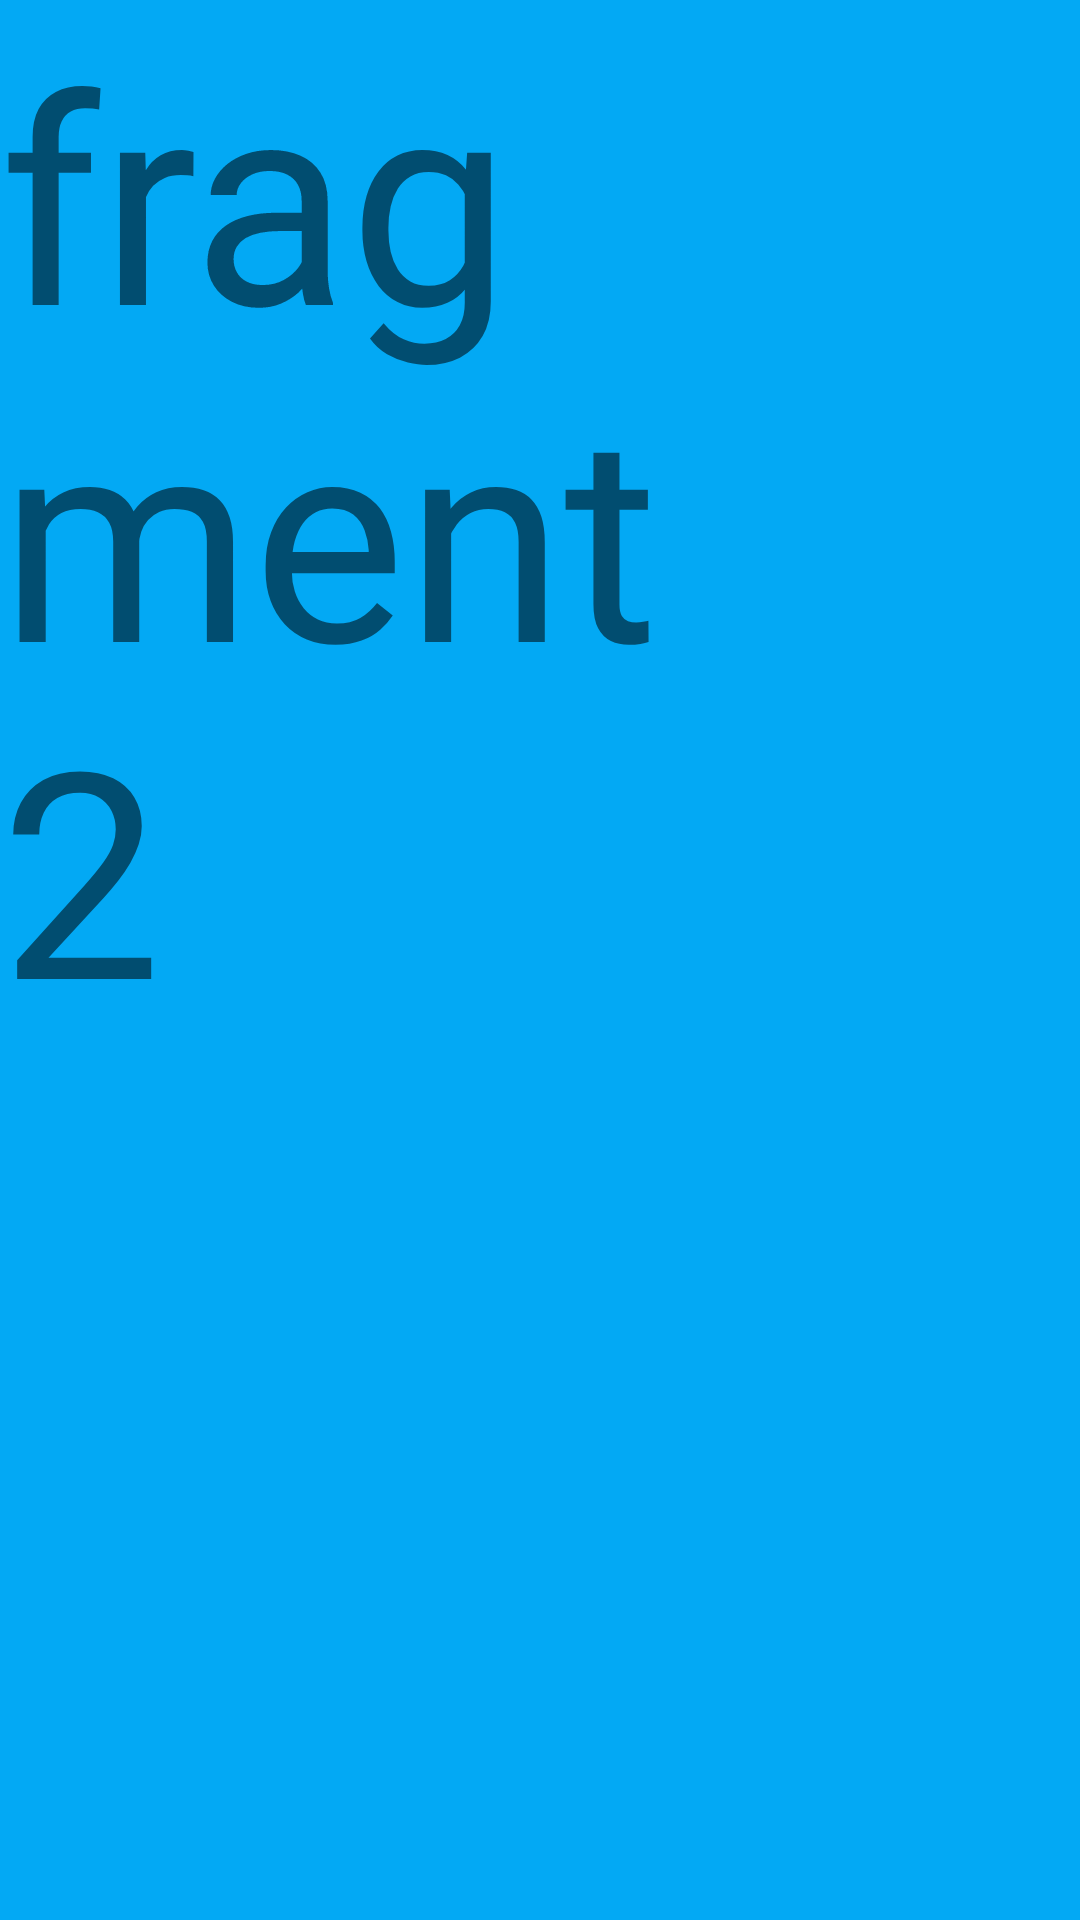

Android layout source for this screen:
<!-- AndroidManifest.xml: application theme Theme.MyApp -->
<!-- res/layout/fragment_2.xml -->
<?xml version="1.0" encoding="utf-8"?>
<FrameLayout xmlns:android="http://schemas.android.com/apk/res/android"
    xmlns:tools="http://schemas.android.com/tools"
    android:layout_width="match_parent"
    android:layout_height="match_parent"
    tools:context=".Fragment1">

    
    <TextView
        android:layout_width="match_parent"
        android:layout_height="match_parent"
        android:background="#03A9F4"
        android:text="fragment 2"
        android:textSize="96sp" />

</FrameLayout>
<!-- resources referenced by this layout -->
<resources>
  <style name="Theme.MyApp" parent="Theme.AppCompat.Light.DarkActionBar">
          
          <item name="colorPrimary">@color/purple_500</item>
          <item name="colorPrimaryVariant">@color/purple_700</item>
          <item name="colorOnPrimary">@color/white</item>
          
          <item name="colorSecondary">@color/teal_200</item>
          <item name="colorSecondaryVariant">@color/teal_700</item>
          <item name="colorOnSecondary">@color/black</item>
          
          <item name="android:statusBarColor" tools:targetApi="l">?attr/colorPrimaryVariant</item>
          
      </style>
  <color name="purple_500">#FF6200EE</color>
  <color name="purple_700">#FF3700B3</color>
  <color name="white">#FFFFFFFF</color>
  <color name="teal_200">#FF03DAC5</color>
  <color name="teal_700">#FF018786</color>
  <color name="black">#FF000000</color>
</resources>
